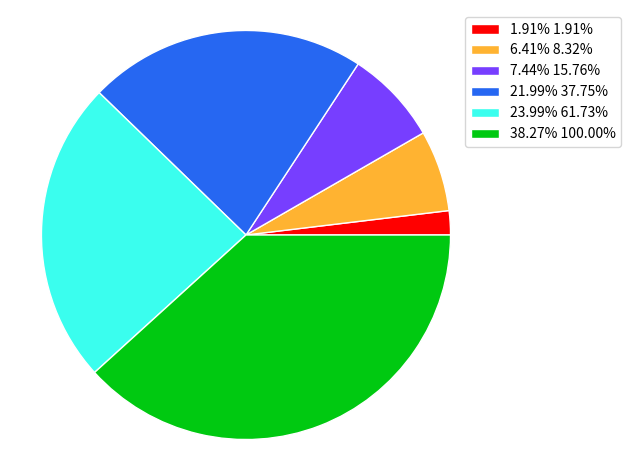

Write the Python code that produced this figure.
import matplotlib.pyplot as plt
import numpy as np

# Pie chart, where the slices will be ordered and plotted counter-clockwise:
labels = 'red', 'orange', 'purple', 'blue', 'cyan', 'green'
colors = ('#ff0000', '#ffb331', '#773eff', '#2667f2', '#3afeee', '#00c911')
sizes = [650-1+1, 2836-654+1, 5388-2854+1, 12893-5406+1, 21102-12934+1, 34189-21157+1]
#explode = (0, 0.1, 0, 0)  # only "explode" the 2nd slice (i.e. 'Hogs')
#explode = (0.5, 0.3, 0.2, 0, 0, 0, 0, 0)

patches, texts = plt.pie(sizes, colors=colors, wedgeprops = { 'linewidth' : 1, 'edgecolor' : 'white' })
total = sum(sizes)
cumulative = sizes.copy()
for i in range(1,len(sizes)):
    cumulative[i] += cumulative[i - 1]
labels = [f'{s/total*100:0.2f}% {c/total*100:0.2f}%' for s, c in zip(sizes, cumulative)]
print(sizes,cumulative)
plt.legend(bbox_to_anchor=(0.95, 1), loc='upper left', labels=labels)
plt.axis('equal')
plt.tight_layout()

plt.savefig('codeforcespie.png')
